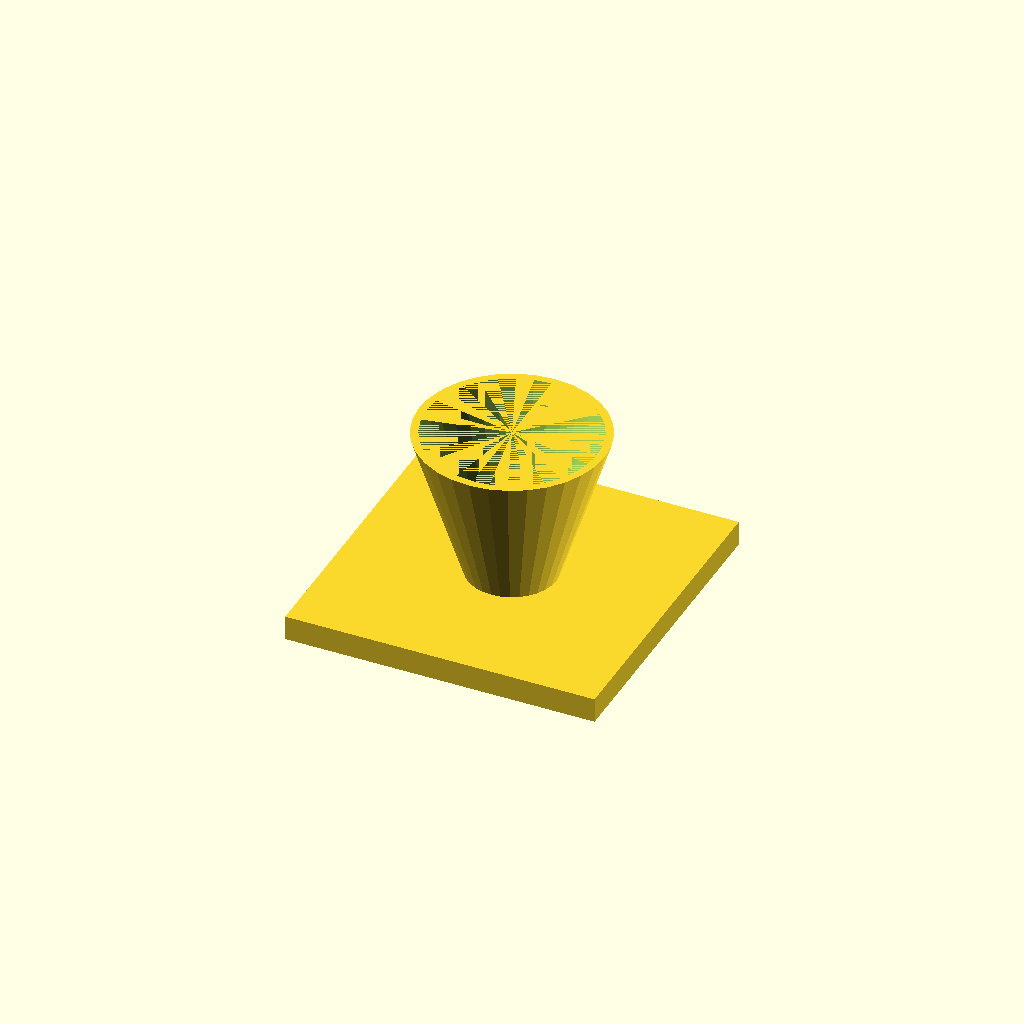
Cell 1 — every parameter at its default value.
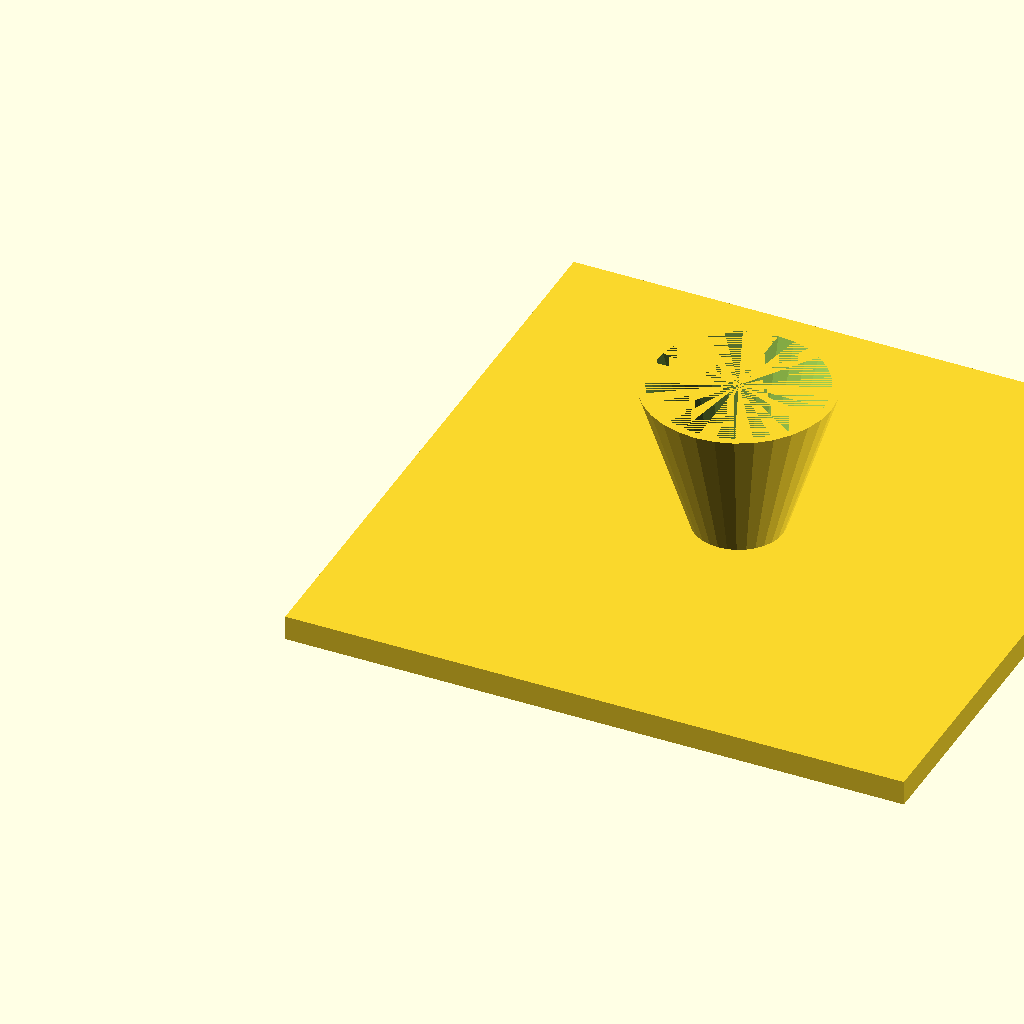
Cell 2: fl = 200 (everything else at default).
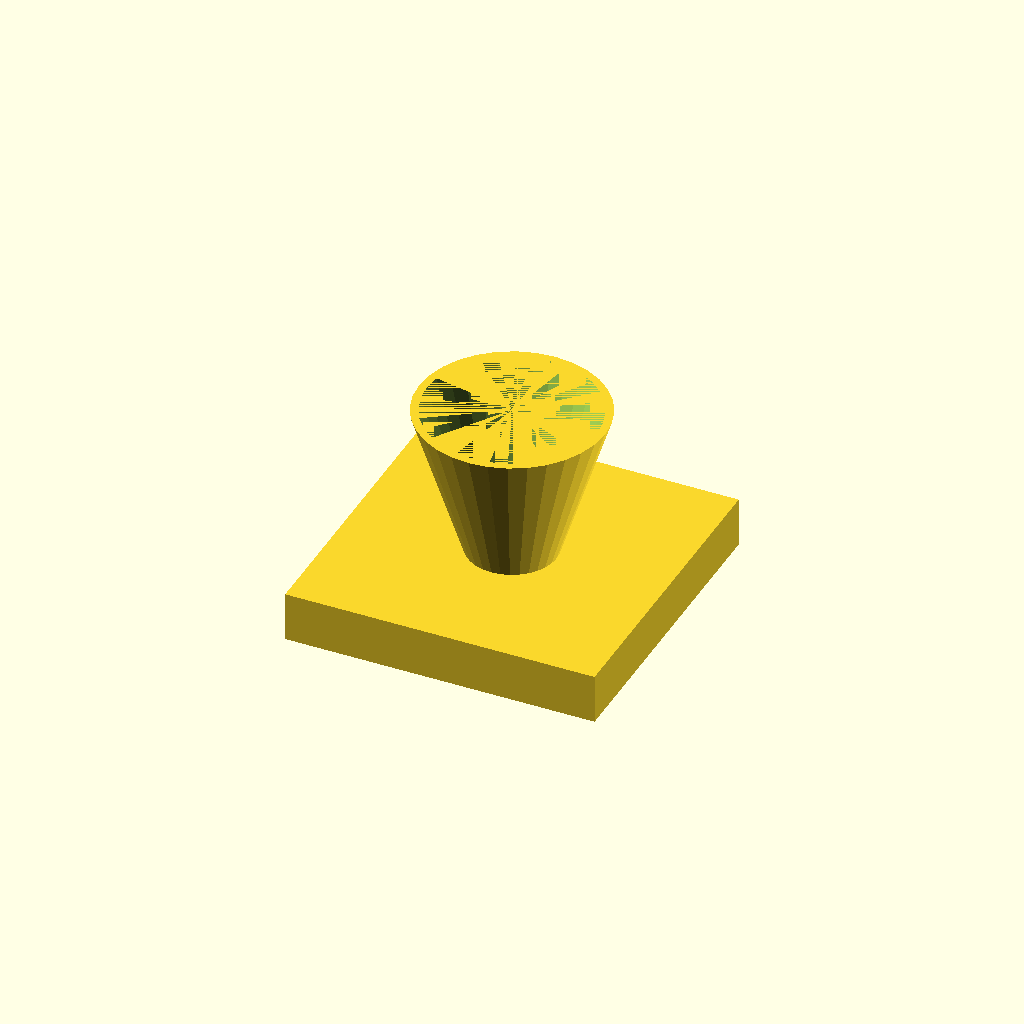
Cell 3: fl_t = 16 (everything else at default).
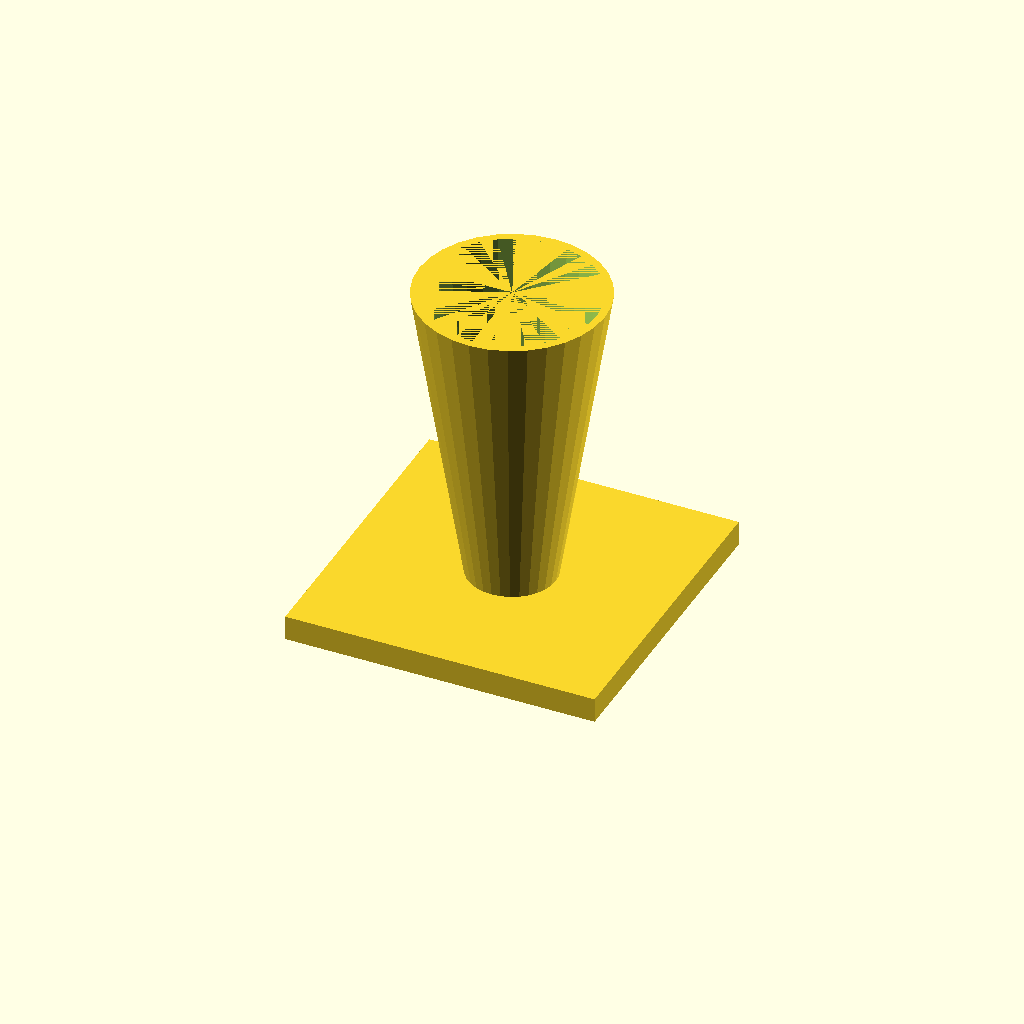
Cell 4: the same model with cone_h = 100.
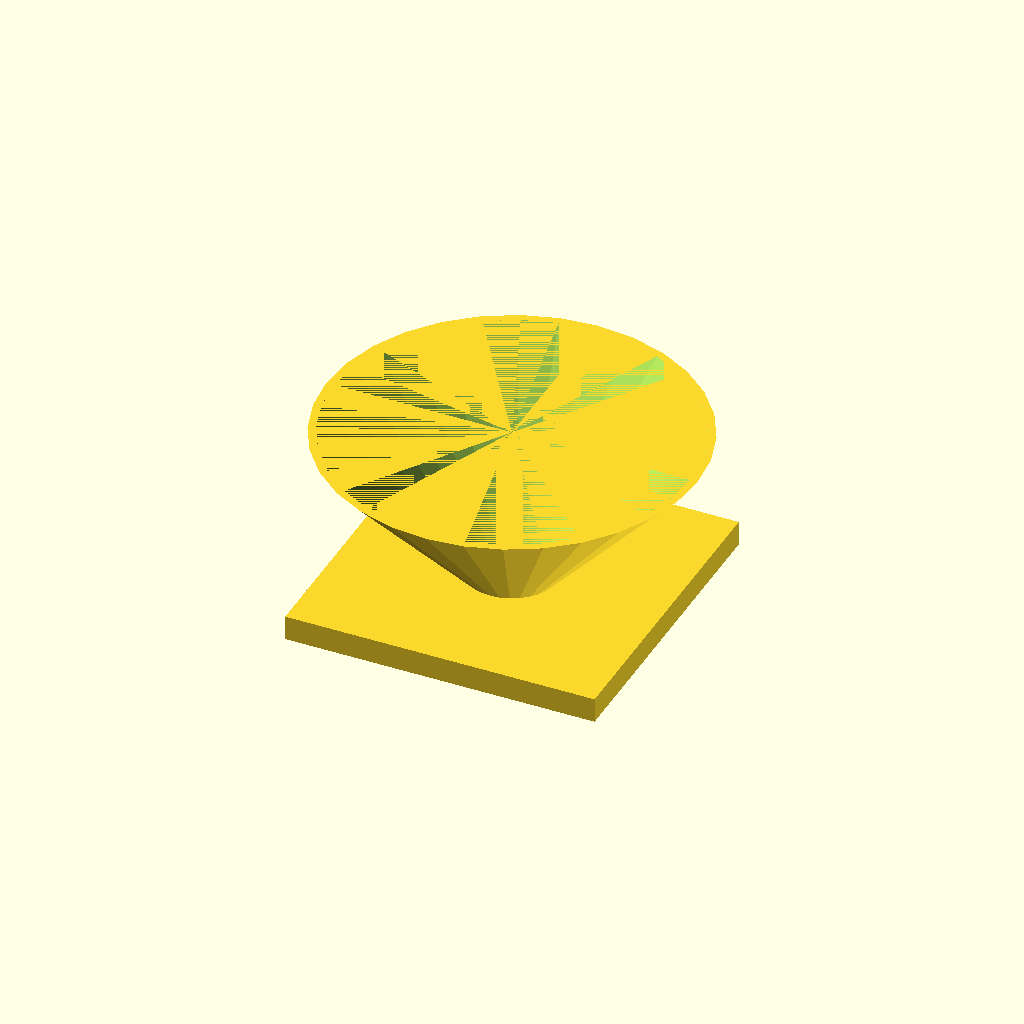
Cell 5: the same model with top_d = 120.
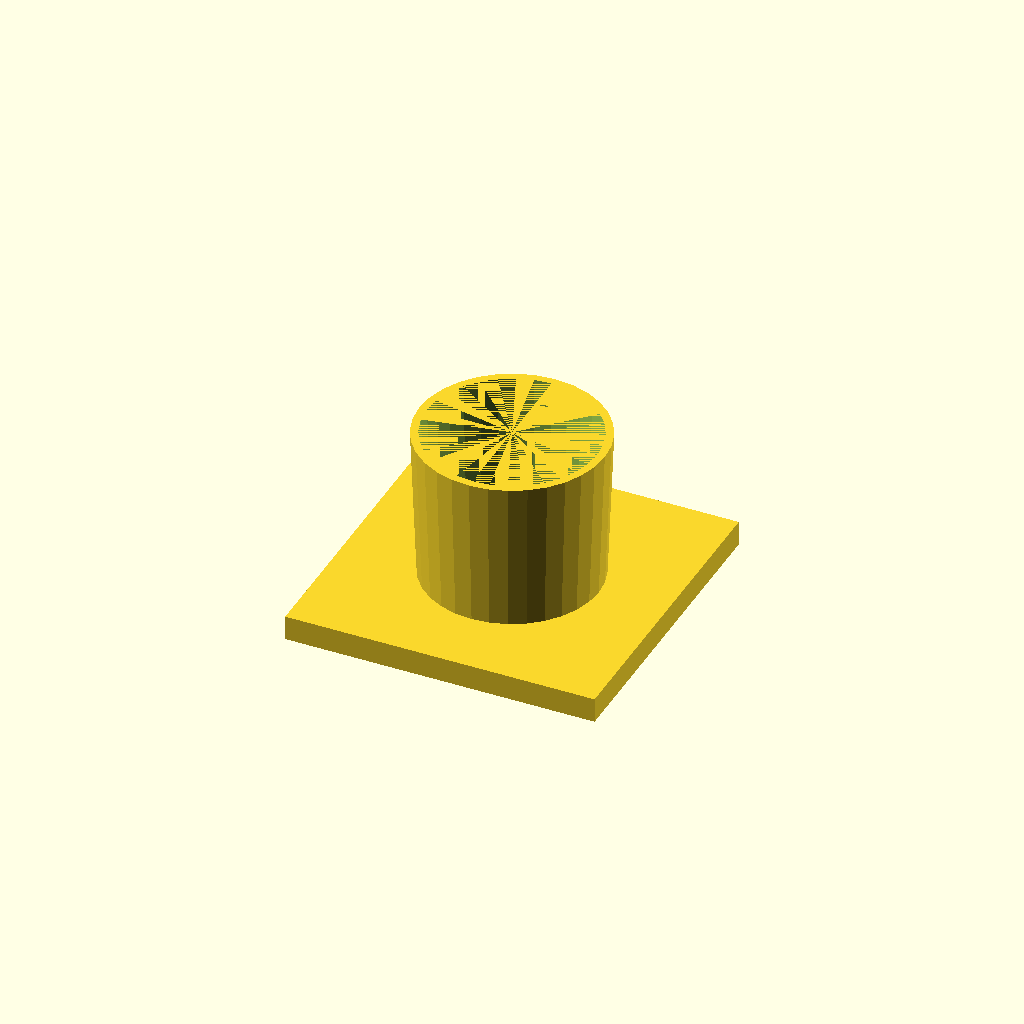
Cell 6 — bot_d set to 56, the other parameters unchanged.
One fixed orthographic camera (rotation 55°, 0°, 25°; colour scheme Cornfield) for every cell.
The OpenSCAD source (optional_data/data/solid3/hopper/part_0122.scad):
$fn = 32;

// ----------------------------------------------------------------------
// Hopper: funnel with square flange
// ----------------------------------------------------------------------

// --- parameters (mm) ---
fl = 100;                 // flange side, X and Y
fl_t = 8;                 // flange thickness
cone_h = 50;              // cone height above the flange
top_d = 60;               // cone mouth diameter
bot_d = 28;               // cone spout diameter
wall = 2.5;               // cone wall thickness

bore_d = bot_d - 2 * wall;  // spout bore diameter
total_h = fl_t + cone_h - 1;  // overall height

difference() {
  union() {
    cube([fl, fl, fl_t]);
    translate([fl / 2, fl / 2, fl_t - 1])
      cylinder(h = cone_h, d1 = bot_d, d2 = top_d);
  }
  translate([fl / 2, fl / 2, fl_t - 2])
    cylinder(h = cone_h + 1, d1 = bore_d, d2 = top_d - 2 * wall);
}
Parameter table extracted from the source (name, type, default, range or options):
fl: number, default 100
fl_t: number, default 8
cone_h: number, default 50
top_d: number, default 60
bot_d: number, default 28
wall: number, default 2.5
